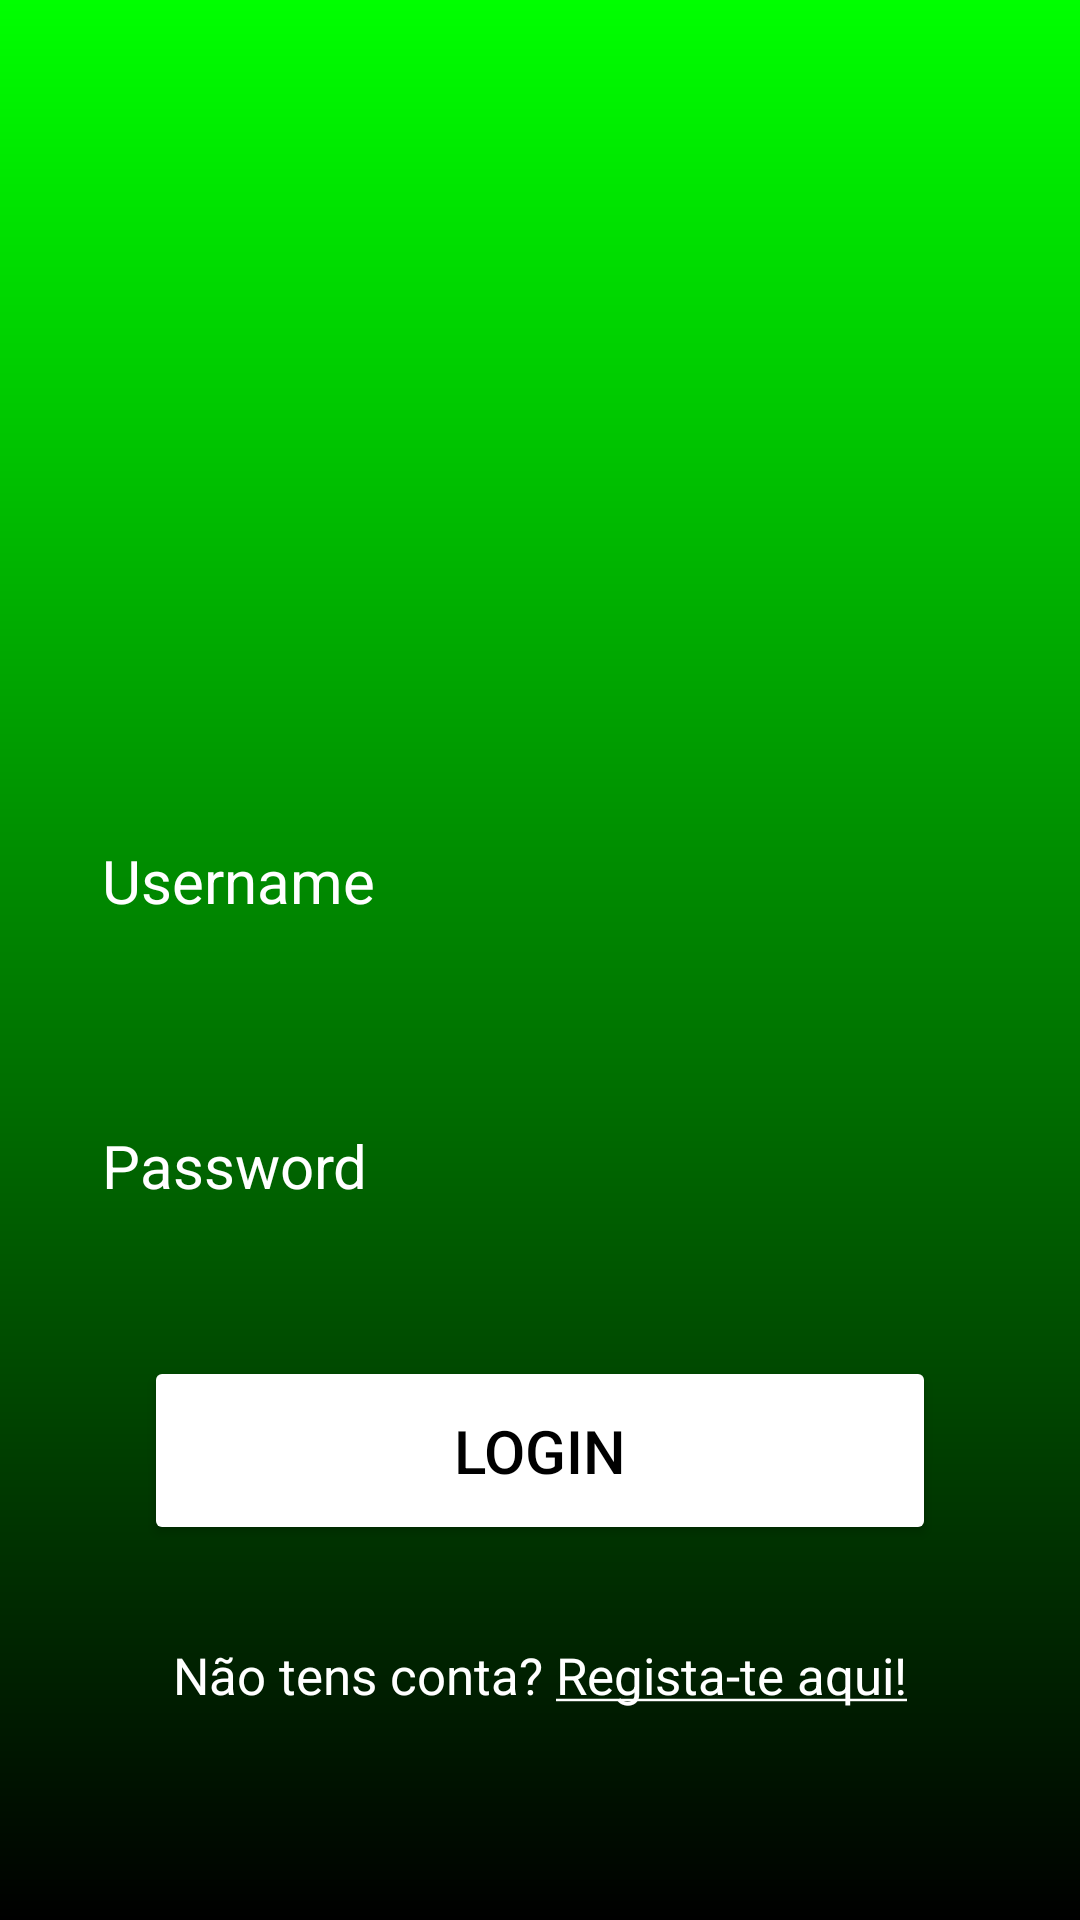

This screen was rendered from an Android layout file. Write that file and the resources it references.
<!-- AndroidManifest.xml: application theme Theme.Theorify -->
<!-- res/layout/login_page.xml -->
<?xml version="1.0" encoding="utf-8"?>
<RelativeLayout
    xmlns:android="http://schemas.android.com/apk/res/android"
    xmlns:tools="http://schemas.android.com/tools"
    android:layout_width="match_parent"
    android:layout_height="match_parent"
    android:background="@drawable/page_background"
    android:gravity="center"
    android:padding="16dp"
    tools:context=".ui.activity.LoginActivity">

    <LinearLayout
        android:layout_width="match_parent"
        android:layout_height="match_parent"
        android:gravity="center"
        android:orientation="vertical">

        <ImageView
            android:layout_width="160dp"
            android:layout_height="160dp"
            android:src="@drawable/icon_login"/>

        <EditText
            android:layout_width="match_parent"
            android:layout_height="wrap_content"
            android:layout_marginTop="32dp"
            android:hint="@string/username"
            android:textColor="@color/white"
            android:textColorHint="@color/white"
            android:textSize="20sp"
            android:background="@drawable/rounded_corner"
            android:padding="18dp"
            android:inputType="text"
            android:id="@+id/username_login_input"/>

        <EditText
            android:layout_width="match_parent"
            android:layout_height="wrap_content"
            android:layout_marginTop="32dp"
            android:hint="@string/password"
            android:textColor="@color/white"
            android:textColorHint="@color/white"
            android:textSize="20sp"
            android:background="@drawable/rounded_corner"
            android:padding="18dp"
            android:inputType="textPassword"
            android:id="@+id/password_login_input"/>

        <Button
            android:layout_width="match_parent"
            android:layout_height="wrap_content"
            android:text="@string/login"
            android:backgroundTint="@color/white"
            android:textColor="@color/black"
            android:padding="18dp"
            android:layout_margin="32sp"
            android:textSize="20sp"
            android:id="@+id/login_btn"/>
        <TextView
            android:layout_width="match_parent"
            android:layout_height="wrap_content"
            android:gravity="center"
            android:text="@string/login_to_register"
            android:textColor="@color/white"
            android:textSize="17sp"
            android:id="@+id/switch_register"/>
    </LinearLayout>
</RelativeLayout>
<!-- resources referenced by this layout -->
<resources>
  <color name="black">#FF000000</color>
  <color name="white">#FFFFFFFF</color>
  <!-- drawable page_background (drawable) -->
  <?xml version="1.0" encoding="utf-8"?>
  <shape xmlns:android="http://schemas.android.com/apk/res/android">
  
      <gradient android:type="linear" android:angle="100"
          android:startColor="#00FF00" android:endColor="#000000"/>
  </shape>
  <string name="login">Login</string>
  <string name="login_to_register">Não tens conta? <u>Regista-te aqui!</u></string>
  <string name="password">Password</string>
  <string name="username">Username</string>
  <style name="Theme.Theorify" parent="Base.Theme.Theorify" />
  <style name="Base.Theme.Theorify" parent="Theme.Material3.DayNight.NoActionBar">
          
          
      </style>
</resources>
